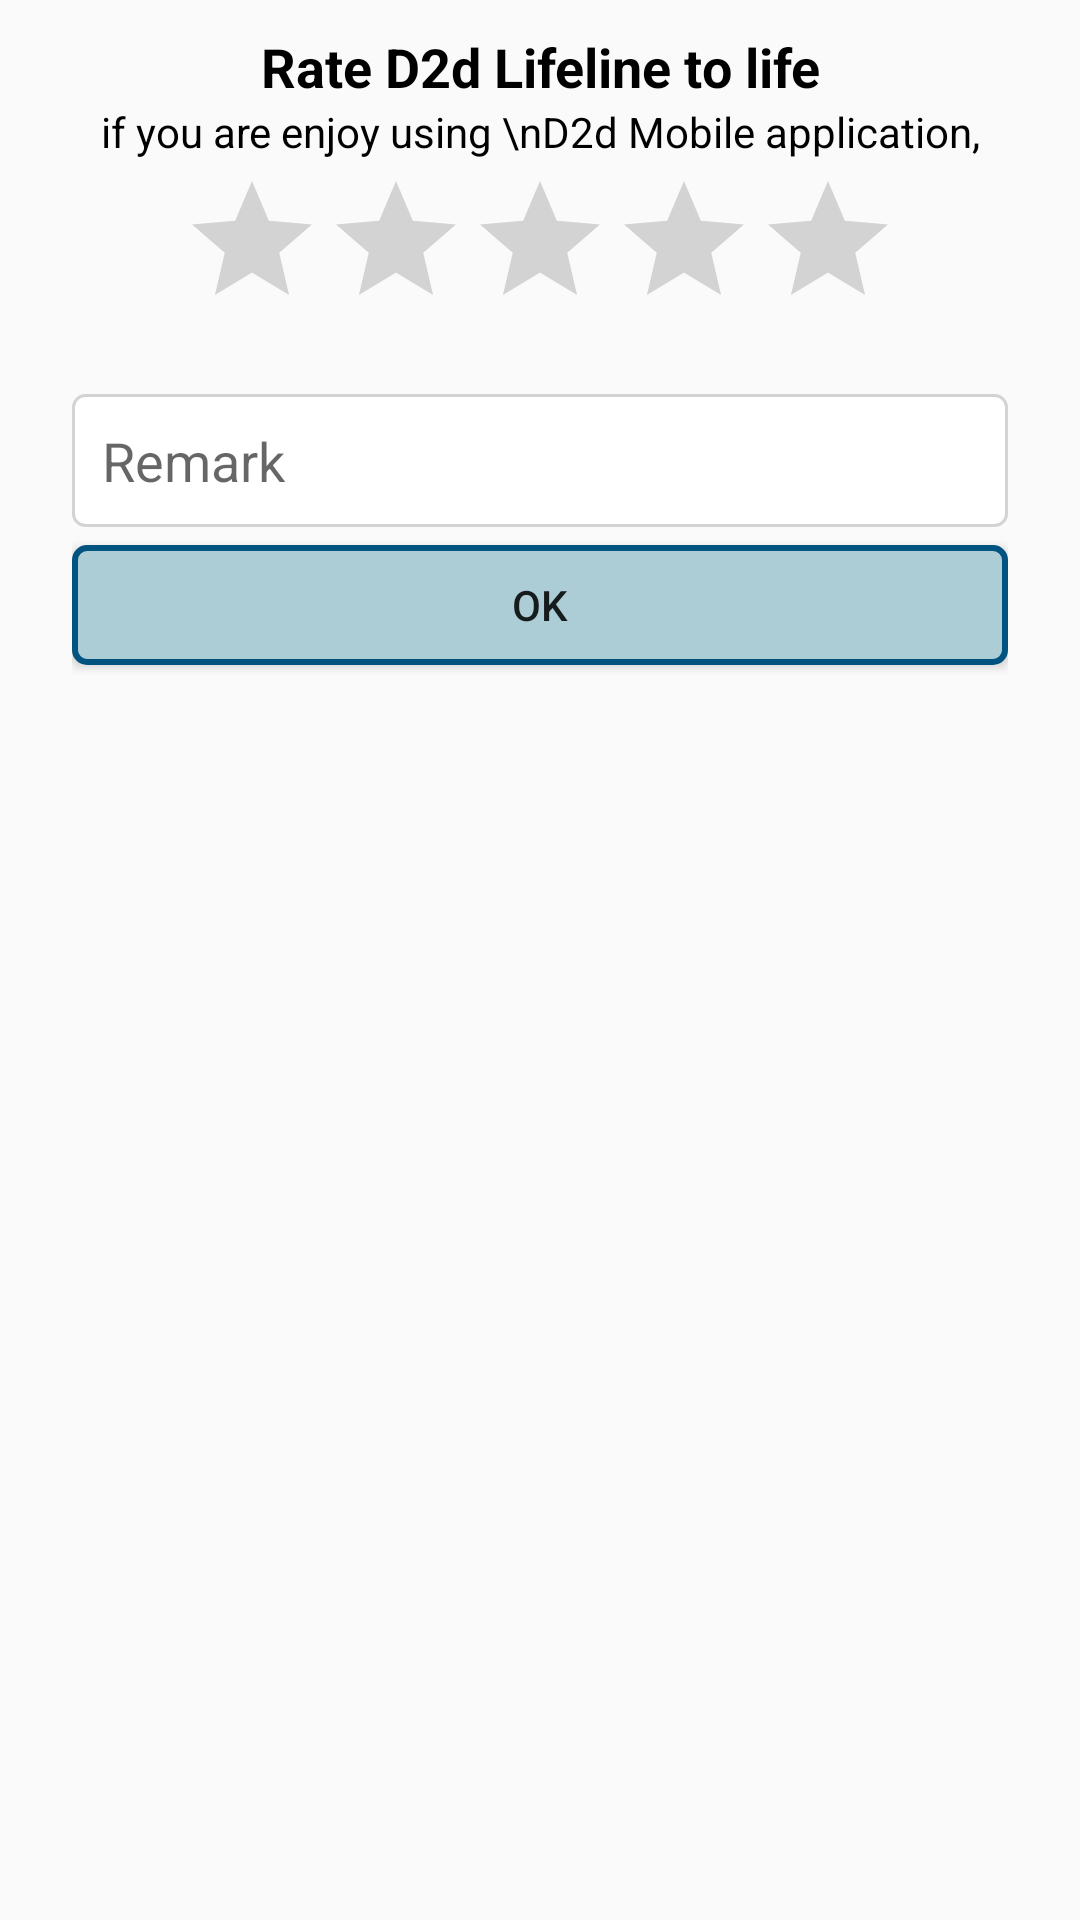

Here is an Android app screen rendered from its layout file. Give the layout XML and the strings, colors and styles it references.
<!-- AndroidManifest.xml: application theme AppTheme -->
<!-- res/layout/input_dialog3.xml -->
<?xml version="1.0" encoding="utf-8"?>
<LinearLayout
    xmlns:android="http://schemas.android.com/apk/res/android"
    android:layout_width="match_parent"
    android:layout_height="wrap_content"
    android:orientation="vertical"
    android:padding="10dp"
    android:weightSum="1">
    <LinearLayout
        android:layout_width="match_parent"
        android:gravity="center"
        android:orientation="vertical"
        android:layout_marginLeft="14dp"
        android:layout_marginRight="14dp"
        android:layout_height="wrap_content"
        android:layout_weight="0.17">
        <TextView
            android:layout_width="wrap_content"
            android:layout_height="wrap_content"
            android:textAppearance="?android:attr/textAppearanceMedium"
            android:text="Rate D2d Lifeline to life"
            android:textStyle="bold"
            android:layout_gravity="center"
            android:gravity="center"
            android:textColor="#000000"
            android:id="@+id/textView" />
        <TextView
            android:layout_width="wrap_content"
            android:layout_height="wrap_content"
            android:paddingBottom="4dp"
            android:textAppearance="?android:attr/textAppearanceSmall"
            android:text="if you are enjoy using \nD2d Mobile application,\nwould you mind taking a minute\nto rate it? Thanks"
            android:layout_gravity="center"
            android:gravity="center"
            android:textColor="#000000"
            android:id="@+id/textView2" />


    </LinearLayout>

    <RatingBar
        android:id="@+id/ratingBar1"
        android:layout_width="wrap_content"
        android:layout_height="wrap_content"
        android:numStars="5"
        android:layout_gravity="center"
        android:layout_alignParentTop="true"
        android:layout_centerHorizontal="true" />
    <LinearLayout
        android:layout_width="fill_parent"
        android:layout_height="wrap_content"
        android:layout_marginTop="18dp"
        >

        <EditText
            android:id="@+id/edittext"
            android:layout_width="match_parent"
            android:layout_height="wrap_content"
            android:layout_marginLeft="14dp"
            android:layout_marginRight="14dp"
            android:background="@drawable/editblack"
            android:hint="Remark"
            android:padding="10dp" />
    </LinearLayout>
    <LinearLayout
        android:layout_width="match_parent"
        android:orientation="horizontal"
        android:weightSum="2"
        android:layout_height="match_parent">
        <LinearLayout
            android:layout_width="match_parent"
            android:layout_height="match_parent"
            android:orientation="horizontal"

            android:layout_marginLeft="14dp"
            android:layout_marginRight="14dp"
            android:layout_weight="1">
            <Button
                android:layout_width="match_parent"
                android:layout_height="40dp"
                android:layout_marginTop="6dp"
                android:text="Ok"
                android:id="@+id/btn_ok"
                android:background="@drawable/textback"/>
        </LinearLayout>

    </LinearLayout>
</LinearLayout>
<!-- resources referenced by this layout -->
<resources>
  <!-- drawable editblack (drawable) -->
  <?xml version="1.0" encoding="utf-8"?>
  <shape
      xmlns:android="http://schemas.android.com/apk/res/android"
      android:shape="rectangle"
      >
  
      <corners
          android:radius="4dp"
          />
      <solid android:color="#ffffff"/>
      />
      <stroke
          android:width="1dp"
          android:color="#D3D3D3" />
  </shape>
  <!-- drawable textback (drawable) -->
  <?xml version="1.0" encoding="utf-8"?>
  <shape
      xmlns:android="http://schemas.android.com/apk/res/android"
      android:shape="rectangle"
      >
  
      <corners
          android:radius="4dp"
          />
      <solid android:color="@color/blue"/>
      />
      <stroke
          android:width="2dp"
          android:color="#015480" />
  </shape>
  <style name="AppTheme" parent="Theme.AppCompat.Light.NoActionBar">
          
          <item name="colorPrimary">@color/colorPrimary</item>
          <item name="colorPrimaryDark">@color/colorPrimaryDark</item>
          <item name="colorAccent">@color/colorAccent</item>
      </style>
  <color name="blue">#accdd6</color>
  <color name="colorPrimary">#3F51B5</color>
  <color name="colorPrimaryDark">#303F9F</color>
  <color name="colorAccent">#FF4081</color>
</resources>
